Labelled photos from "Data_MITOS_WSI_CMC_MEL", an image-classification folder in umid-tx/XAI_4thBrain. The possible labels are: mitosis, non-mitosis.

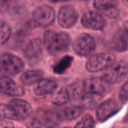
Label: mitosis

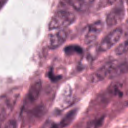
Label: mitosis

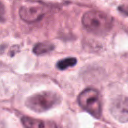
Label: non-mitosis

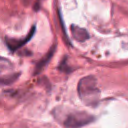
Label: non-mitosis

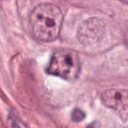
Label: non-mitosis

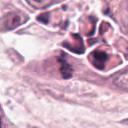
Label: mitosis
